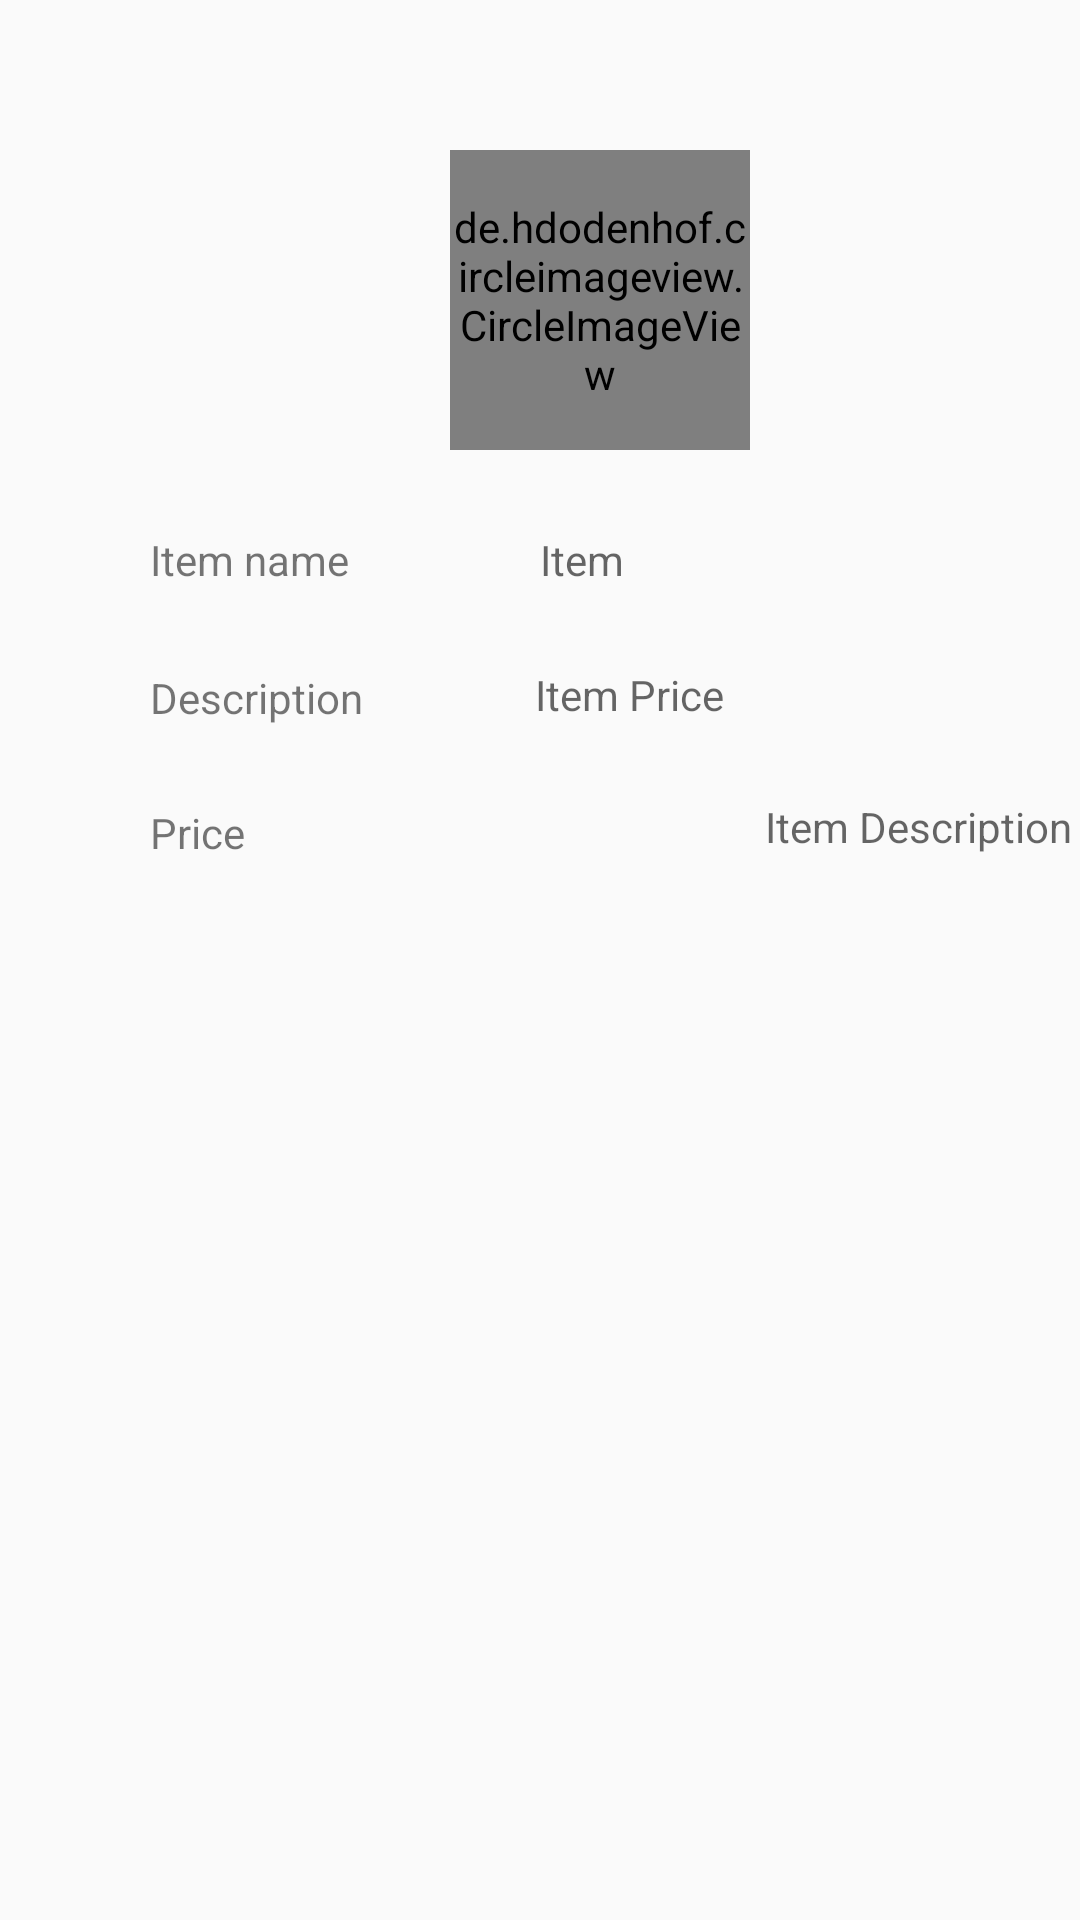

Android layout source for this screen:
<!-- AndroidManifest.xml: application theme AppTheme -->
<!-- res/layout/activity_show_details.xml -->
<?xml version="1.0" encoding="utf-8"?>
<RelativeLayout xmlns:android="http://schemas.android.com/apk/res/android"
    xmlns:app="http://schemas.android.com/apk/res-auto"
    xmlns:tools="http://schemas.android.com/tools"
    android:layout_width="match_parent"
    android:layout_height="match_parent"
    tools:context=".ShowDetails"
    android:orientation="vertical"
    android:background="@drawable/background">

    <de.hdodenhof.circleimageview.CircleImageView
        android:layout_width="100dp"
        android:layout_height="100dp"
        android:src="@drawable/logo"
        android:id="@+id/detailImgView"
        android:layout_marginLeft="150dp"
        android:layout_marginTop="50dp"/>

    <TextView
        android:id="@+id/lblname"
        android:layout_width="match_parent"
        android:layout_height="wrap_content"
        android:layout_below="@+id/detailImgView"
        android:layout_marginTop="27dp"
        android:layout_marginLeft="50dp"
        android:text="Item name" />


    <TextView
        android:id="@+id/detailName"
        android:layout_width="match_parent"
        android:layout_height="wrap_content"
        android:layout_below="@id/detailImgView"
        android:layout_marginLeft="180dp"
        android:layout_marginTop="27dp"
        android:hint="Item " />

    <TextView
        android:id="@+id/lblprice"
        android:layout_width="wrap_content"
        android:layout_height="wrap_content"
        android:layout_below="@+id/lblname"
        android:layout_marginLeft="50dp"
        android:layout_marginTop="27dp"
        android:text="Description" />

    <TextView
        android:id="@+id/detailPrice"
        android:layout_width="match_parent"
        android:layout_height="wrap_content"
        android:layout_below="@+id/detailName"
        android:layout_marginStart="-72dp"
        android:layout_marginTop="26dp"
        android:layout_toEndOf="@+id/detailImgView"
        android:hint="Item Price"
        android:layout_marginLeft="-72dp"
        android:layout_toRightOf="@+id/detailImgView" />


    <TextView
        android:id="@+id/lbldesc"
        android:layout_width="wrap_content"
        android:layout_height="wrap_content"
        android:layout_marginLeft="50dp"
        android:layout_marginTop="27dp"
        android:layout_below="@id/detailPrice"
        android:text="Price" />

    <TextView
        android:id="@+id/detailDescription"
        android:layout_width="match_parent"
        android:layout_height="wrap_content"
        android:layout_below="@id/detailPrice"
        android:layout_marginStart="-71dp"
        android:layout_marginLeft="5dp"
        android:layout_marginTop="25dp"
        android:layout_toEndOf="@+id/detailImgView"
        android:hint="Item Description"
        android:layout_toRightOf="@+id/detailImgView" />




</RelativeLayout>
<!-- resources referenced by this layout -->
<resources>
  <style name="AppTheme" parent="Theme.AppCompat.Light.NoActionBar">
          
          <item name="colorPrimary">@color/colorPrimary</item>
          <item name="colorPrimaryDark">@color/colorPrimaryDark</item>
          <item name="colorAccent">@color/colorAccent</item>
      </style>
  <!-- not gathered from this repository: default colours our renderer supplied (Android Studio template values) -->
  <color name="colorPrimary">#FF6200EE</color>
  <color name="colorPrimaryDark">#FF3700B3</color>
  <color name="colorAccent">#FF03DAC5</color>
</resources>
